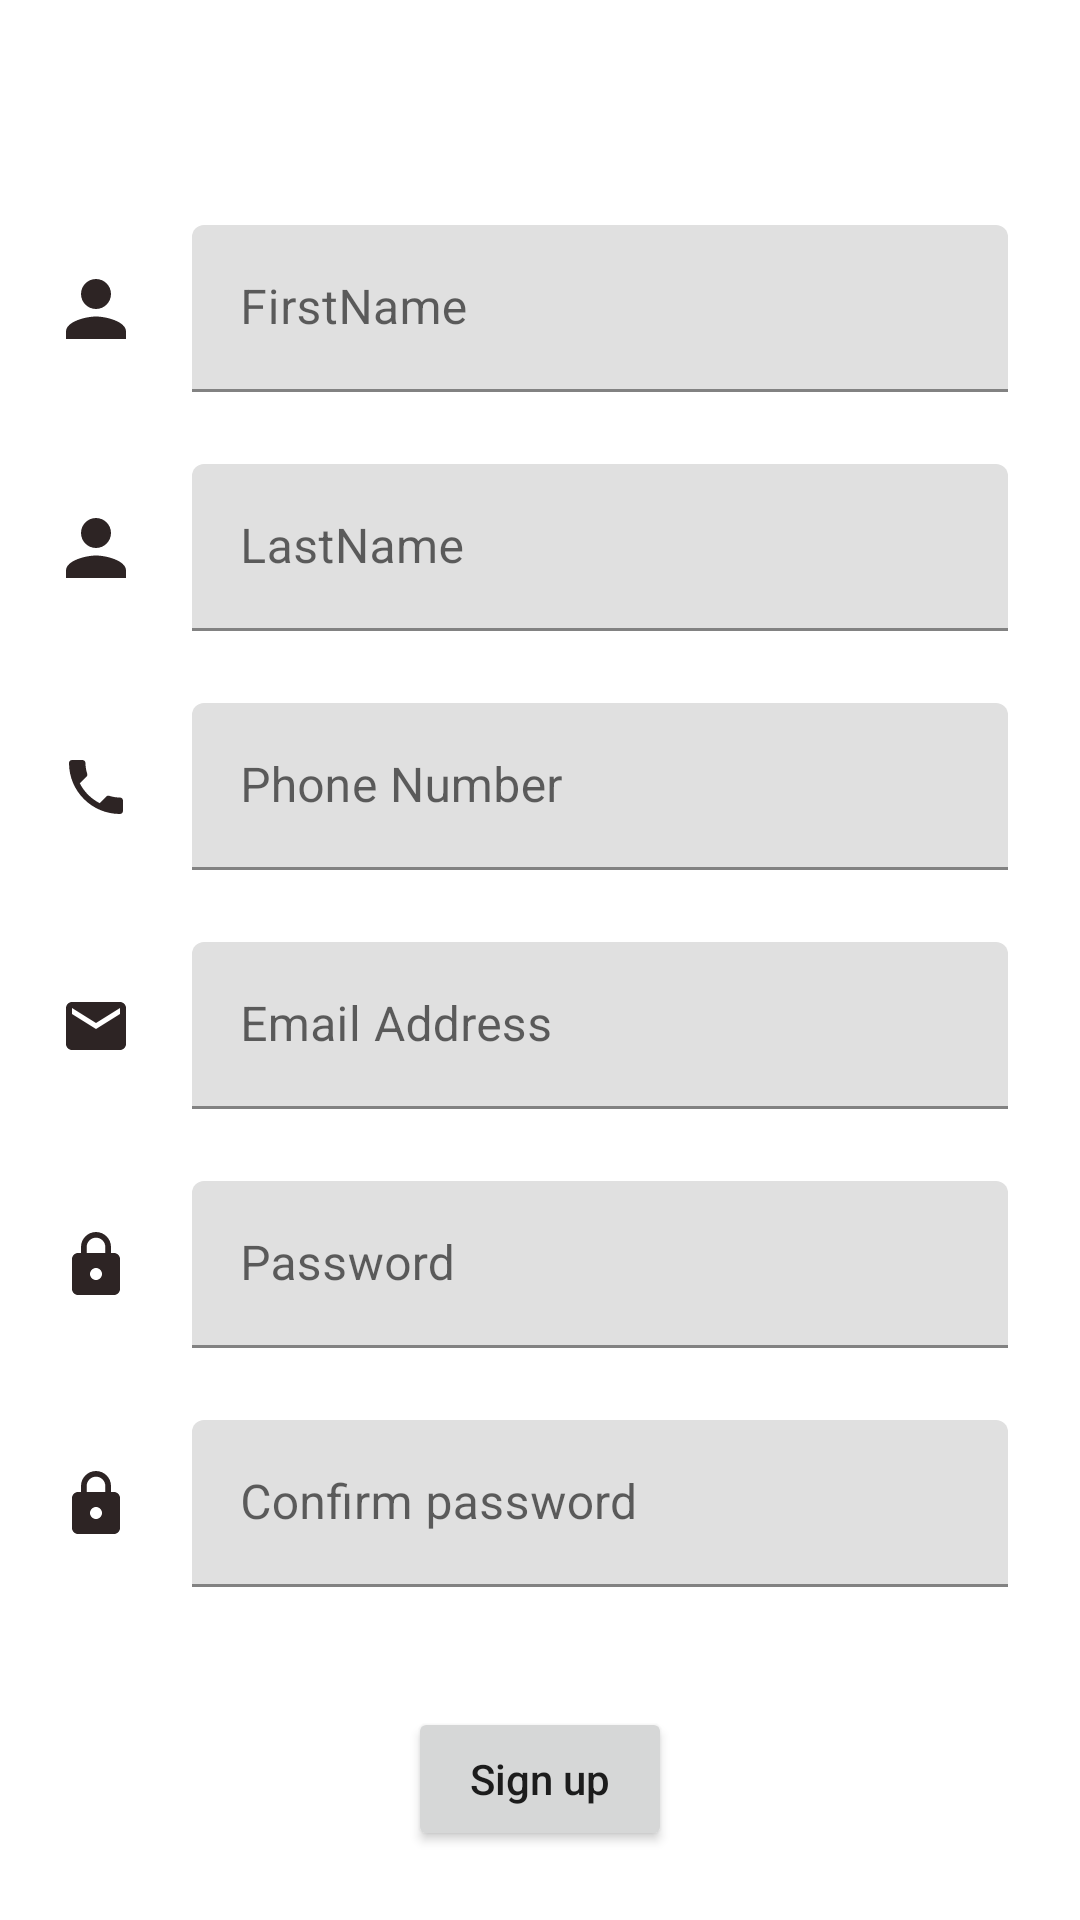

Produce the Android XML layout that renders to this screen, including the resource entries it uses.
<!-- AndroidManifest.xml: application theme Theme.NewsPublishers -->
<!-- res/layout/activity_sign_up.xml -->
<?xml version="1.0" encoding="utf-8"?>
<androidx.constraintlayout.widget.ConstraintLayout xmlns:android="http://schemas.android.com/apk/res/android"
    xmlns:app="http://schemas.android.com/apk/res-auto"
    xmlns:tools="http://schemas.android.com/tools"
    android:layout_width="match_parent"
    android:layout_height="match_parent"
    tools:context=".SignUpActivity">

    <com.google.android.material.textfield.TextInputLayout
        android:id="@+id/tilFirstName"
        android:layout_width="0dp"
        android:layout_height="wrap_content"
        android:layout_marginStart="64dp"
        android:layout_marginTop="75dp"
        android:layout_marginEnd="24dp"
        app:layout_constraintEnd_toEndOf="parent"
        app:layout_constraintStart_toStartOf="parent"
        app:layout_constraintTop_toTopOf="parent">

        <com.google.android.material.textfield.TextInputEditText
            android:id="@+id/etFirstName"
            android:layout_width="match_parent"
            android:layout_height="wrap_content"
            android:hint="FirstName"
            android:inputType="textPersonName" />
    </com.google.android.material.textfield.TextInputLayout>

    <com.google.android.material.textfield.TextInputLayout
        android:id="@+id/tilLastName"
        android:layout_width="0dp"
        android:layout_height="wrap_content"
        android:layout_marginStart="64dp"
        android:layout_marginTop="24dp"
        android:layout_marginEnd="24dp"
        app:layout_constraintEnd_toEndOf="parent"
        app:layout_constraintStart_toStartOf="parent"
        app:layout_constraintTop_toBottomOf="@+id/tilFirstName">

        <com.google.android.material.textfield.TextInputEditText
            android:id="@+id/etLastName"
            android:layout_width="match_parent"
            android:layout_height="wrap_content"
            android:hint="LastName"
            android:inputType="textPhonetic" />
    </com.google.android.material.textfield.TextInputLayout>


    <com.google.android.material.textfield.TextInputLayout
        android:id="@+id/tilPhoneNumber"
        android:layout_width="0dp"
        android:layout_height="wrap_content"
        android:layout_marginStart="64dp"
        android:layout_marginTop="24dp"
        android:layout_marginEnd="24dp"
        app:layout_constraintEnd_toEndOf="parent"
        app:layout_constraintStart_toStartOf="parent"
        app:layout_constraintTop_toBottomOf="@+id/tilLastName">

        <com.google.android.material.textfield.TextInputEditText
            android:id="@+id/etPhoneNumber"
            android:layout_width="match_parent"
            android:layout_height="wrap_content"
            android:hint="Phone Number"
            android:inputType="textPersonName" />
    </com.google.android.material.textfield.TextInputLayout>
    <com.google.android.material.textfield.TextInputLayout
        android:id="@+id/tilEmailAddress"
        android:layout_width="0dp"
        android:layout_height="wrap_content"
        android:layout_marginStart="64dp"
        android:layout_marginTop="24dp"
        android:layout_marginEnd="24dp"
        app:layout_constraintEnd_toEndOf="parent"
        app:layout_constraintStart_toStartOf="parent"
        app:layout_constraintTop_toBottomOf="@+id/tilPhoneNumber">

        <com.google.android.material.textfield.TextInputEditText
            android:id="@+id/etEmailAddress"
            android:layout_width="match_parent"
            android:layout_height="wrap_content"
            android:hint="Email Address"
            android:inputType="textEmailAddress" />
    </com.google.android.material.textfield.TextInputLayout>

    <com.google.android.material.textfield.TextInputLayout
        android:id="@+id/tilPassword"
        android:layout_width="0dp"
        android:layout_height="wrap_content"
        android:layout_marginStart="64dp"
        android:layout_marginTop="24dp"
        android:layout_marginEnd="24dp"
        app:layout_constraintEnd_toEndOf="parent"
        app:layout_constraintStart_toStartOf="parent"
        app:layout_constraintTop_toBottomOf="@+id/tilEmailAddress">

        <com.google.android.material.textfield.TextInputEditText
            android:id="@+id/etPassword"
            android:layout_width="match_parent"
            android:layout_height="wrap_content"
            android:hint="Password"
            android:inputType="textPassword" />
    </com.google.android.material.textfield.TextInputLayout>

    <com.google.android.material.textfield.TextInputLayout
        android:id="@+id/tilConfirm"
        android:layout_width="0dp"
        android:layout_height="wrap_content"
        android:layout_marginStart="64dp"
        android:layout_marginTop="24dp"
        android:layout_marginEnd="24dp"
        app:layout_constraintEnd_toEndOf="parent"
        app:layout_constraintStart_toStartOf="parent"
        app:layout_constraintTop_toBottomOf="@+id/tilPassword">

        <com.google.android.material.textfield.TextInputEditText
            android:id="@+id/etConfirm"
            android:layout_width="match_parent"
            android:layout_height="wrap_content"
            android:hint="Confirm password"
            android:inputType="textPassword" />
    </com.google.android.material.textfield.TextInputLayout>

    <Button
        android:id="@+id/btnSignup"
        android:layout_width="wrap_content"
        android:layout_height="wrap_content"
        android:layout_marginTop="40dp"
        android:text="Sign up"
        android:textAllCaps="false"
        app:layout_constraintEnd_toEndOf="parent"
        app:layout_constraintStart_toStartOf="parent"
        app:layout_constraintTop_toBottomOf="@+id/tilConfirm" />

    <TextView
        android:id="@+id/tvLogin"
        android:layout_width="wrap_content"
        android:layout_height="wrap_content"
        android:layout_marginTop="32dp"
        android:text="log_in"
        app:layout_constraintEnd_toEndOf="parent"
        app:layout_constraintStart_toStartOf="parent"
        app:layout_constraintTop_toBottomOf="@+id/btnSignup" />

    <ImageView
        android:id="@+id/imgFirstName1"
        android:layout_width="wrap_content"
        android:layout_height="wrap_content"
        app:layout_constraintBottom_toBottomOf="@+id/tilFirstName"
        app:layout_constraintEnd_toStartOf="@+id/tilFirstName"
        app:layout_constraintStart_toStartOf="parent"
        app:layout_constraintTop_toTopOf="@+id/tilFirstName"
        app:srcCompat="@drawable/ic_baseline_person_24" />

    <ImageView
        android:id="@+id/imgSecondName"
        android:layout_width="wrap_content"
        android:layout_height="wrap_content"
        app:layout_constraintBottom_toBottomOf="@+id/tilLastName"
        app:layout_constraintEnd_toStartOf="@+id/tilLastName"
        app:layout_constraintStart_toStartOf="parent"
        app:layout_constraintTop_toTopOf="@+id/tilLastName"
        app:srcCompat="@drawable/ic_baseline_person_24" />

    <ImageView
        android:id="@+id/imgPhoneNumber"
        android:layout_width="wrap_content"
        android:layout_height="wrap_content"
        app:layout_constraintBottom_toBottomOf="@+id/tilPhoneNumber"
        app:layout_constraintEnd_toStartOf="@+id/tilPhoneNumber"
        app:layout_constraintStart_toStartOf="parent"
        app:layout_constraintTop_toTopOf="@+id/tilPhoneNumber"
        app:srcCompat="@drawable/ic_baseline_phone_24" />

    <ImageView
        android:id="@+id/imgEmailAddress"
        android:layout_width="wrap_content"
        android:layout_height="wrap_content"
        app:layout_constraintBottom_toBottomOf="@+id/tilEmailAddress"
        app:layout_constraintEnd_toStartOf="@+id/tilEmailAddress"
        app:layout_constraintStart_toStartOf="parent"
        app:layout_constraintTop_toTopOf="@+id/tilEmailAddress"
        app:srcCompat="@drawable/ic_baseline_email_24" />

    <ImageView
        android:id="@+id/imgPassword"
        android:layout_width="wrap_content"
        android:layout_height="wrap_content"
        app:layout_constraintBottom_toBottomOf="@+id/tilPassword"
        app:layout_constraintEnd_toStartOf="@+id/tilPassword"
        app:layout_constraintStart_toStartOf="parent"
        app:layout_constraintTop_toTopOf="@+id/tilPassword"
        app:srcCompat="@drawable/ic_baseline_lock_24" />

    <ImageView
        android:id="@+id/imgConfirm"
        android:layout_width="wrap_content"
        android:layout_height="wrap_content"
        app:layout_constraintBottom_toBottomOf="@+id/tilConfirm"
        app:layout_constraintEnd_toStartOf="@+id/tilConfirm"
        app:layout_constraintStart_toStartOf="parent"
        app:layout_constraintTop_toTopOf="@+id/tilConfirm"
        app:srcCompat="@drawable/ic_baseline_lock_24" />
</androidx.constraintlayout.widget.ConstraintLayout>
<!-- resources referenced by this layout -->
<resources>
  <!-- drawable ic_baseline_email_24 (drawable) -->
  <vector android:height="24dp" android:tint="#2D2424"
      android:viewportHeight="24" android:viewportWidth="24"
      android:width="24dp" xmlns:android="http://schemas.android.com/apk/res/android">
      <path android:fillColor="@android:color/white" android:pathData="M20,4L4,4c-1.1,0 -1.99,0.9 -1.99,2L2,18c0,1.1 0.9,2 2,2h16c1.1,0 2,-0.9 2,-2L22,6c0,-1.1 -0.9,-2 -2,-2zM20,8l-8,5 -8,-5L4,6l8,5 8,-5v2z"/>
  </vector>
  <!-- drawable ic_baseline_lock_24 (drawable) -->
  <vector android:height="24dp" android:tint="#2D2424"
      android:viewportHeight="24" android:viewportWidth="24"
      android:width="24dp" xmlns:android="http://schemas.android.com/apk/res/android">
      <path android:fillColor="@android:color/white" android:pathData="M18,8h-1L17,6c0,-2.76 -2.24,-5 -5,-5S7,3.24 7,6v2L6,8c-1.1,0 -2,0.9 -2,2v10c0,1.1 0.9,2 2,2h12c1.1,0 2,-0.9 2,-2L20,10c0,-1.1 -0.9,-2 -2,-2zM12,17c-1.1,0 -2,-0.9 -2,-2s0.9,-2 2,-2 2,0.9 2,2 -0.9,2 -2,2zM15.1,8L8.9,8L8.9,6c0,-1.71 1.39,-3.1 3.1,-3.1 1.71,0 3.1,1.39 3.1,3.1v2z"/>
  </vector>
  <!-- drawable ic_baseline_person_24 (drawable) -->
  <vector android:height="30dp" android:tint="#2D2424"
      android:viewportHeight="24" android:viewportWidth="24"
      android:width="30dp" xmlns:android="http://schemas.android.com/apk/res/android">
      <path android:fillColor="@android:color/white" android:pathData="M12,12c2.21,0 4,-1.79 4,-4s-1.79,-4 -4,-4 -4,1.79 -4,4 1.79,4 4,4zM12,14c-2.67,0 -8,1.34 -8,4v2h16v-2c0,-2.66 -5.33,-4 -8,-4z"/>
  </vector>
  <!-- drawable ic_baseline_phone_24 (drawable) -->
  <vector android:height="24dp" android:tint="#2D2424"
      android:viewportHeight="24" android:viewportWidth="24"
      android:width="24dp" xmlns:android="http://schemas.android.com/apk/res/android">
      <path android:fillColor="@android:color/white" android:pathData="M6.62,10.79c1.44,2.83 3.76,5.14 6.59,6.59l2.2,-2.2c0.27,-0.27 0.67,-0.36 1.02,-0.24 1.12,0.37 2.33,0.57 3.57,0.57 0.55,0 1,0.45 1,1V20c0,0.55 -0.45,1 -1,1 -9.39,0 -17,-7.61 -17,-17 0,-0.55 0.45,-1 1,-1h3.5c0.55,0 1,0.45 1,1 0,1.25 0.2,2.45 0.57,3.57 0.11,0.35 0.03,0.74 -0.25,1.02l-2.2,2.2z"/>
  </vector>
  <style name="Theme.NewsPublishers" parent="Theme.MaterialComponents.DayNight.DarkActionBar">
          
          <item name="colorPrimary">@color/purple_500</item>
          <item name="colorPrimaryVariant">@color/purple_700</item>
          <item name="colorOnPrimary">@color/white</item>
          
          <item name="colorSecondary">@color/teal_200</item>
          <item name="colorSecondaryVariant">@color/teal_700</item>
          <item name="colorOnSecondary">@color/black</item>
          
          <item name="android:statusBarColor" tools:targetApi="l">?attr/colorPrimaryVariant</item>
          
      </style>
  <!-- not gathered from this repository: default colours our renderer supplied (Android Studio template values) -->
  <color name="purple_500">#FF6200EE</color>
  <color name="purple_700">#FF3700B3</color>
  <color name="teal_200">#FF03DAC5</color>
  <color name="teal_700">#FF018786</color>
  <color name="black">#FF000000</color>
  <color name="white">#FFFFFFFF</color>
</resources>
